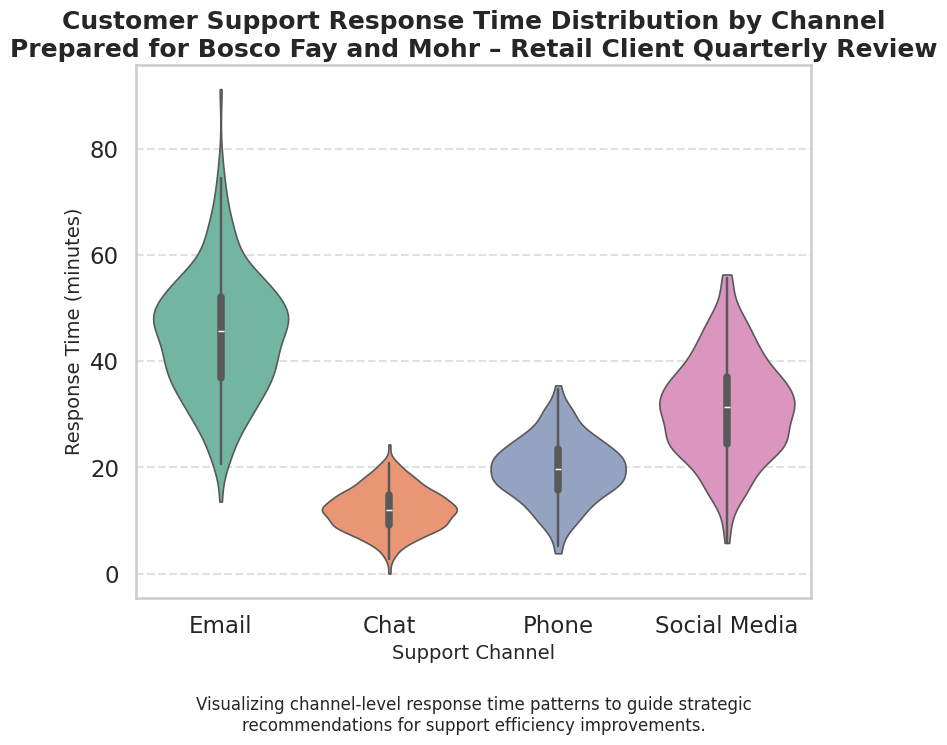

Reproduce this figure in Python.
import seaborn as sns
import matplotlib.pyplot as plt
import pandas as pd
import numpy as np

# ---------------------------------------------------------
# Business Context:
# A major retail client has engaged Bosco Fay and Mohr to 
# visualize the distribution and density of customer support 
# response times across different channels. This plot will 
# be used in executive presentations and board-level reports.
# ---------------------------------------------------------

# ------------------------------------
# Generate synthetic data
# ------------------------------------
np.random.seed(42)

channels = ["Email", "Chat", "Phone", "Social Media"]

# Realistic synthetic response-time distributions (in minutes)
data = {
    "Channel": np.repeat(channels, 250),
    "ResponseTime": np.concatenate([
        np.random.normal(loc=45, scale=12, size=250),  # Email
        np.random.normal(loc=12, scale=4,  size=250),  # Chat
        np.random.normal(loc=20, scale=6,  size=250),  # Phone
        np.random.normal(loc=30, scale=10, size=250)   # Social Media
    ])
}

df = pd.DataFrame(data)
df["ResponseTime"] = df["ResponseTime"].clip(lower=0)

# ------------------------------------
# Apply Seaborn best practices
# ------------------------------------
sns.set_style("whitegrid")       # Professional appearance
sns.set_context("talk")          # Presentation-ready font sizes

# ------------------------------------
# Create the figure (512x512 px)
# ------------------------------------
plt.figure(figsize=(8, 8))       # 8 in × 8 in → 512 px × 512 px at 64 DPI

# ------------------------------------
# Create Violin Plot
# ------------------------------------
sns.violinplot(
    data=df,
    x="Channel",
    y="ResponseTime",
    palette="Set2",   # Professional, colorblind-friendly palette
    cut=0,
    bw=0.3,
    linewidth=1.2
)

# ------------------------------------
# Style the chart for executive use
# ------------------------------------
plt.title(
    "Customer Support Response Time Distribution by Channel\n"
    "Prepared for Bosco Fay and Mohr – Retail Client Quarterly Review",
    fontsize=18,
    fontweight="bold"
)

plt.xlabel("Support Channel", fontsize=14)
plt.ylabel("Response Time (minutes)", fontsize=14)

plt.grid(axis='y', linestyle='--', alpha=0.6)

# Business-context annotation
plt.text(
    0.5, -0.25,
    "Visualizing channel-level response time patterns to guide strategic\n"
    "recommendations for support efficiency improvements.",
    fontsize=12,
    ha="center",
    transform=plt.gca().transAxes
)

plt.tight_layout()

# ------------------------------------
# Save the chart
# ------------------------------------
plt.savefig("chart.png", dpi=64, bbox_inches="tight")
plt.close()

print("Chart saved as chart.png")
